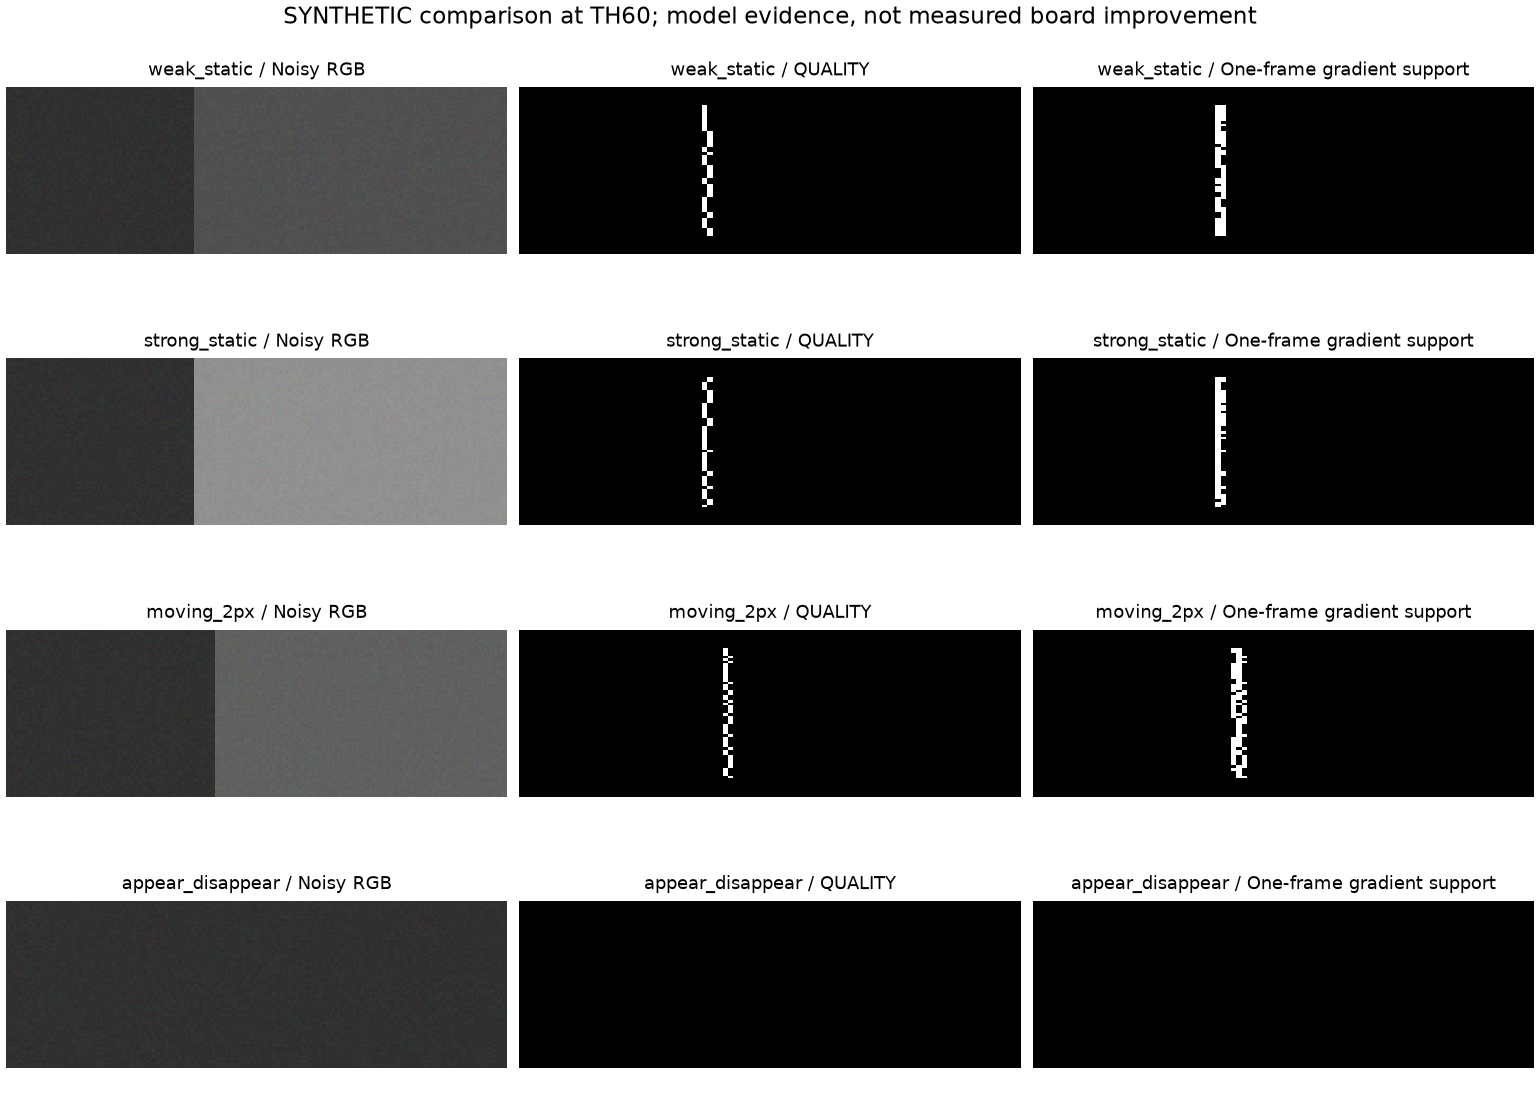

Values plotted in this chart, from the file beside it:
scene, input_kind, threshold, algorithm, flip_roi, flip_union, mean_edges, edge_counts_by_frame, recall_1sample, outside_truth_band_fraction, tail_edge_samples, truth_matched_row_center_temporal_std_px
weak_static, synthetic, 40, quality, 0.01233, 0.6493, 46.0, [46, 46, 46, 46, 46, 46, 46, 46, 46, 46], 1.0, 0.0, [46, 46], 0.9119
weak_static, synthetic, 40, weak_hold, 0.01233, 0.6493, 46.0, [46, 46, 46, 46, 46, 46, 46, 46, 46, 46], 1.0, 0.0, [46, 46], 0.9119
weak_static, synthetic, 40, gradient_hold, 0.006255, 0.2817, 68.2, [69, 64, 71, 73, 62, 71, 74, 70, 65, 63], 1.0, 0.0, [65, 63], 0.595
weak_static, synthetic, 40, vote3, 0.005884, 0.3733, 46.0, [46, 46, 46, 46, 46, 46, 46, 46, 46, 46], 1.0, 0.0, [46, 46], 0.7492
weak_static, synthetic, 60, quality, 0.01233, 0.6493, 46.0, [46, 46, 46, 46, 46, 46, 46, 46, 46, 46], 1.0, 0.0, [46, 46], 0.9119
weak_static, synthetic, 60, weak_hold, 0.01233, 0.6493, 46.0, [46, 46, 46, 46, 46, 46, 46, 46, 46, 46], 1.0, 0.0, [46, 46], 0.9119
weak_static, synthetic, 60, gradient_hold, 0.006255, 0.2817, 68.2, [69, 64, 71, 73, 62, 71, 74, 70, 65, 63], 1.0, 0.0, [65, 63], 0.595
weak_static, synthetic, 60, vote3, 0.005884, 0.3733, 46.0, [46, 46, 46, 46, 46, 46, 46, 46, 46, 46], 1.0, 0.0, [46, 46], 0.7492
weak_static, synthetic, 80, quality, 0.01233, 0.6493, 46.0, [46, 46, 46, 46, 46, 46, 46, 46, 46, 46], 1.0, 0.0, [46, 46], 0.9119
weak_static, synthetic, 80, weak_hold, 0.01233, 0.6493, 46.0, [46, 46, 46, 46, 46, 46, 46, 46, 46, 46], 1.0, 0.0, [46, 46], 0.9119
weak_static, synthetic, 80, gradient_hold, 0.006255, 0.2817, 68.2, [69, 64, 71, 73, 62, 71, 74, 70, 65, 63], 1.0, 0.0, [65, 63], 0.595
weak_static, synthetic, 80, vote3, 0.005884, 0.3733, 46.0, [46, 46, 46, 46, 46, 46, 46, 46, 46, 46], 1.0, 0.0, [46, 46], 0.7492
strong_static, synthetic, 40, quality, 0.01047, 0.5798, 46.0, [46, 46, 46, 46, 46, 46, 46, 46, 46, 46], 1.0, 0.0, [46, 46], 0.8634
strong_static, synthetic, 40, weak_hold, 0.01047, 0.5798, 46.0, [46, 46, 46, 46, 46, 46, 46, 46, 46, 46], 1.0, 0.0, [46, 46], 0.8634
strong_static, synthetic, 40, gradient_hold, 0.005667, 0.2723, 64.6, [63, 64, 66, 62, 66, 71, 65, 59, 62, 68], 1.0, 0.0, [62, 68], 0.5788
strong_static, synthetic, 40, vote3, 0.004274, 0.2857, 46.0, [46, 46, 46, 46, 46, 46, 46, 46, 46, 46], 1.0, 0.0, [46, 46], 0.5815
strong_static, synthetic, 60, quality, 0.01047, 0.5798, 46.0, [46, 46, 46, 46, 46, 46, 46, 46, 46, 46], 1.0, 0.0, [46, 46], 0.8634
strong_static, synthetic, 60, weak_hold, 0.01047, 0.5798, 46.0, [46, 46, 46, 46, 46, 46, 46, 46, 46, 46], 1.0, 0.0, [46, 46], 0.8634
strong_static, synthetic, 60, gradient_hold, 0.005667, 0.2723, 64.6, [63, 64, 66, 62, 66, 71, 65, 59, 62, 68], 1.0, 0.0, [62, 68], 0.5788
strong_static, synthetic, 60, vote3, 0.004274, 0.2857, 46.0, [46, 46, 46, 46, 46, 46, 46, 46, 46, 46], 1.0, 0.0, [46, 46], 0.5815
strong_static, synthetic, 80, quality, 0.01047, 0.5798, 46.0, [46, 46, 46, 46, 46, 46, 46, 46, 46, 46], 1.0, 0.0, [46, 46], 0.8634
strong_static, synthetic, 80, weak_hold, 0.01047, 0.5798, 46.0, [46, 46, 46, 46, 46, 46, 46, 46, 46, 46], 1.0, 0.0, [46, 46], 0.8634
strong_static, synthetic, 80, gradient_hold, 0.005667, 0.2723, 64.6, [63, 64, 66, 62, 66, 71, 65, 59, 62, 68], 1.0, 0.0, [62, 68], 0.5788
strong_static, synthetic, 80, vote3, 0.004274, 0.2857, 46.0, [46, 46, 46, 46, 46, 46, 46, 46, 46, 46], 1.0, 0.0, [46, 46], 0.5815
diagonal_static, synthetic, 40, quality, 0.0, 0.0, 46.0, [46, 46, 46, 46, 46, 46, 46, 46, 46, 46], 1.0, 0.0, [46, 46], 0.0
diagonal_static, synthetic, 40, weak_hold, 0.0, 0.0, 46.0, [46, 46, 46, 46, 46, 46, 46, 46, 46, 46], 1.0, 0.0, [46, 46], 0.0
diagonal_static, synthetic, 40, gradient_hold, 0.0, 0.0, 46.0, [46, 46, 46, 46, 46, 46, 46, 46, 46, 46], 1.0, 0.0, [46, 46], 0.0
diagonal_static, synthetic, 40, vote3, 0.0, 0.0, 46.0, [46, 46, 46, 46, 46, 46, 46, 46, 46, 46], 1.0, 0.0, [46, 46], 0.0
diagonal_static, synthetic, 60, quality, 0.0, 0.0, 46.0, [46, 46, 46, 46, 46, 46, 46, 46, 46, 46], 1.0, 0.0, [46, 46], 0.0
diagonal_static, synthetic, 60, weak_hold, 0.0, 0.0, 46.0, [46, 46, 46, 46, 46, 46, 46, 46, 46, 46], 1.0, 0.0, [46, 46], 0.0
diagonal_static, synthetic, 60, gradient_hold, 0.0, 0.0, 46.0, [46, 46, 46, 46, 46, 46, 46, 46, 46, 46], 1.0, 0.0, [46, 46], 0.0
diagonal_static, synthetic, 60, vote3, 0.0, 0.0, 46.0, [46, 46, 46, 46, 46, 46, 46, 46, 46, 46], 1.0, 0.0, [46, 46], 0.0
diagonal_static, synthetic, 80, quality, 0.0, 0.0, 46.0, [46, 46, 46, 46, 46, 46, 46, 46, 46, 46], 1.0, 0.0, [46, 46], 0.0
diagonal_static, synthetic, 80, weak_hold, 0.0, 0.0, 46.0, [46, 46, 46, 46, 46, 46, 46, 46, 46, 46], 1.0, 0.0, [46, 46], 0.0
diagonal_static, synthetic, 80, gradient_hold, 0.0, 0.0, 46.0, [46, 46, 46, 46, 46, 46, 46, 46, 46, 46], 1.0, 0.0, [46, 46], 0.0
diagonal_static, synthetic, 80, vote3, 0.0, 0.0, 46.0, [46, 46, 46, 46, 46, 46, 46, 46, 46, 46], 1.0, 0.0, [46, 46], 0.0
moving_2px, synthetic, 40, quality, 0.01957, 0.8658, 46.0, [46, 46, 46, 46, 46, 46, 46, 46, 46, 46], 1.0, 0.0, [46, 46], 0.8584
moving_2px, synthetic, 40, weak_hold, 0.01957, 0.8658, 46.0, [46, 46, 46, 46, 46, 46, 46, 46, 46, 46], 1.0, 0.0, [46, 46], 0.8584
moving_2px, synthetic, 40, gradient_hold, 0.01954, 0.6038, 81.2, [82, 81, 84, 76, 87, 78, 85, 73, 83, 83], 1.0, 0.0, [83, 83], 0.5287
moving_2px, synthetic, 40, vote3, 0.006163, 0.6678, 21.8, [21, 21, 19, 24, 21, 19, 21, 26, 28, 18], 0.7913, 0.0, [28, 18], 
moving_2px, synthetic, 60, quality, 0.01957, 0.8658, 46.0, [46, 46, 46, 46, 46, 46, 46, 46, 46, 46], 1.0, 0.0, [46, 46], 0.8584
moving_2px, synthetic, 60, weak_hold, 0.01957, 0.8658, 46.0, [46, 46, 46, 46, 46, 46, 46, 46, 46, 46], 1.0, 0.0, [46, 46], 0.8584
moving_2px, synthetic, 60, gradient_hold, 0.01954, 0.6038, 81.2, [82, 81, 84, 76, 87, 78, 85, 73, 83, 83], 1.0, 0.0, [83, 83], 0.5287
moving_2px, synthetic, 60, vote3, 0.006163, 0.6678, 21.8, [21, 21, 19, 24, 21, 19, 21, 26, 28, 18], 0.7913, 0.0, [28, 18], 
moving_2px, synthetic, 80, quality, 0.01957, 0.8658, 46.0, [46, 46, 46, 46, 46, 46, 46, 46, 46, 46], 1.0, 0.0, [46, 46], 0.8584
moving_2px, synthetic, 80, weak_hold, 0.01957, 0.8658, 46.0, [46, 46, 46, 46, 46, 46, 46, 46, 46, 46], 1.0, 0.0, [46, 46], 0.8584
moving_2px, synthetic, 80, gradient_hold, 0.01954, 0.6038, 81.2, [82, 81, 84, 76, 87, 78, 85, 73, 83, 83], 1.0, 0.0, [83, 83], 0.5287
moving_2px, synthetic, 80, vote3, 0.006163, 0.6678, 21.8, [21, 21, 19, 24, 21, 19, 21, 26, 28, 18], 0.7913, 0.0, [28, 18], 
moving_8px, synthetic, 40, quality, 0.02564, 1.0, 46.0, [46, 46, 46, 46, 46, 46, 46, 46, 46, 46], 1.0, 0.0, [46, 46], 0.9097
moving_8px, synthetic, 40, weak_hold, 0.02564, 1.0, 46.0, [46, 46, 46, 46, 46, 46, 46, 46, 46, 46], 1.0, 0.0, [46, 46], 0.9097
moving_8px, synthetic, 40, gradient_hold, 0.02564, 1.0, 46.0, [46, 46, 46, 46, 46, 46, 46, 46, 46, 46], 1.0, 0.0, [46, 46], 0.9097
moving_8px, synthetic, 40, vote3, 0.0, , 0.0, [0, 0, 0, 0, 0, 0, 0, 0, 0, 0], 0.0, 0.0, [0, 0], 
moving_8px, synthetic, 60, quality, 0.02564, 1.0, 46.0, [46, 46, 46, 46, 46, 46, 46, 46, 46, 46], 1.0, 0.0, [46, 46], 0.9097
moving_8px, synthetic, 60, weak_hold, 0.02564, 1.0, 46.0, [46, 46, 46, 46, 46, 46, 46, 46, 46, 46], 1.0, 0.0, [46, 46], 0.9097
moving_8px, synthetic, 60, gradient_hold, 0.02564, 1.0, 46.0, [46, 46, 46, 46, 46, 46, 46, 46, 46, 46], 1.0, 0.0, [46, 46], 0.9097
moving_8px, synthetic, 60, vote3, 0.0, , 0.0, [0, 0, 0, 0, 0, 0, 0, 0, 0, 0], 0.0, 0.0, [0, 0], 
moving_8px, synthetic, 80, quality, 0.02564, 1.0, 46.0, [46, 46, 46, 46, 46, 46, 46, 46, 46, 46], 1.0, 0.0, [46, 46], 0.9097
moving_8px, synthetic, 80, weak_hold, 0.02564, 1.0, 46.0, [46, 46, 46, 46, 46, 46, 46, 46, 46, 46], 1.0, 0.0, [46, 46], 0.9097
moving_8px, synthetic, 80, gradient_hold, 0.02564, 1.0, 46.0, [46, 46, 46, 46, 46, 46, 46, 46, 46, 46], 1.0, 0.0, [46, 46], 0.9097
moving_8px, synthetic, 80, vote3, 0.0, , 0.0, [0, 0, 0, 0, 0, 0, 0, 0, 0, 0], 0.0, 0.0, [0, 0], 
... 36 more rows
